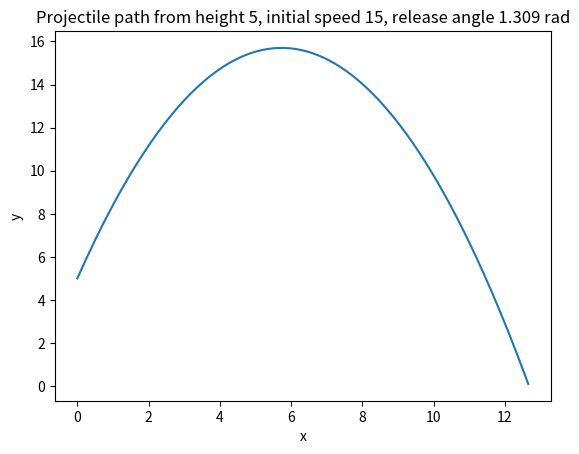

This chart was generated by the following Python code:
import numpy as np
import matplotlib.pyplot as plt

g = 9.81


class Projectile:

    def __init__(self, v0, h, theta):

        self.v0 = v0 #initial speed
        self.h = h #height of tower
        self.theta = theta #initial release angle

        #tower assumed to be at x=0

        self.ux = v0*np.cos(theta) #x component of initial velocity

        self.uy = v0*np.sin(theta) #y component of initial velocity


    def getX(self, time):

        return self.ux * time

    def getY(self, time):
        return self.h + self.uy*time -0.5*g*time**2

    def getMotionData(self, timeIncrement = 0.02):

        currentTime = 0

        xValues = []
        yValues = []

        currentYValue = self.getY(currentTime)

        while(currentYValue >= 0):

            currentXValue = self.getX(currentTime)

            xValues.append(currentXValue)
            yValues.append(currentYValue)

            currentTime += timeIncrement
            currentYValue = self.getY(currentTime)
        
        return xValues, yValues



    def getProjectileMotionPlot(self):

        xValues, yValues = self.getMotionData()


        plt.plot(xValues, yValues)
        plt.title('Projectile path from height ' + str(self.h) + ', initial speed ' +  str(self.v0) + ', release angle ' + str(round(self.theta, 3)) + ' rad')
        plt.xlabel('x')
        plt.ylabel('y')

        plt.show()


        

def main():

    myProjectile = Projectile(15, 5, 5*np.pi/12)
    myProjectile.getProjectileMotionPlot()



if __name__ == '__main__':

    main()


    






